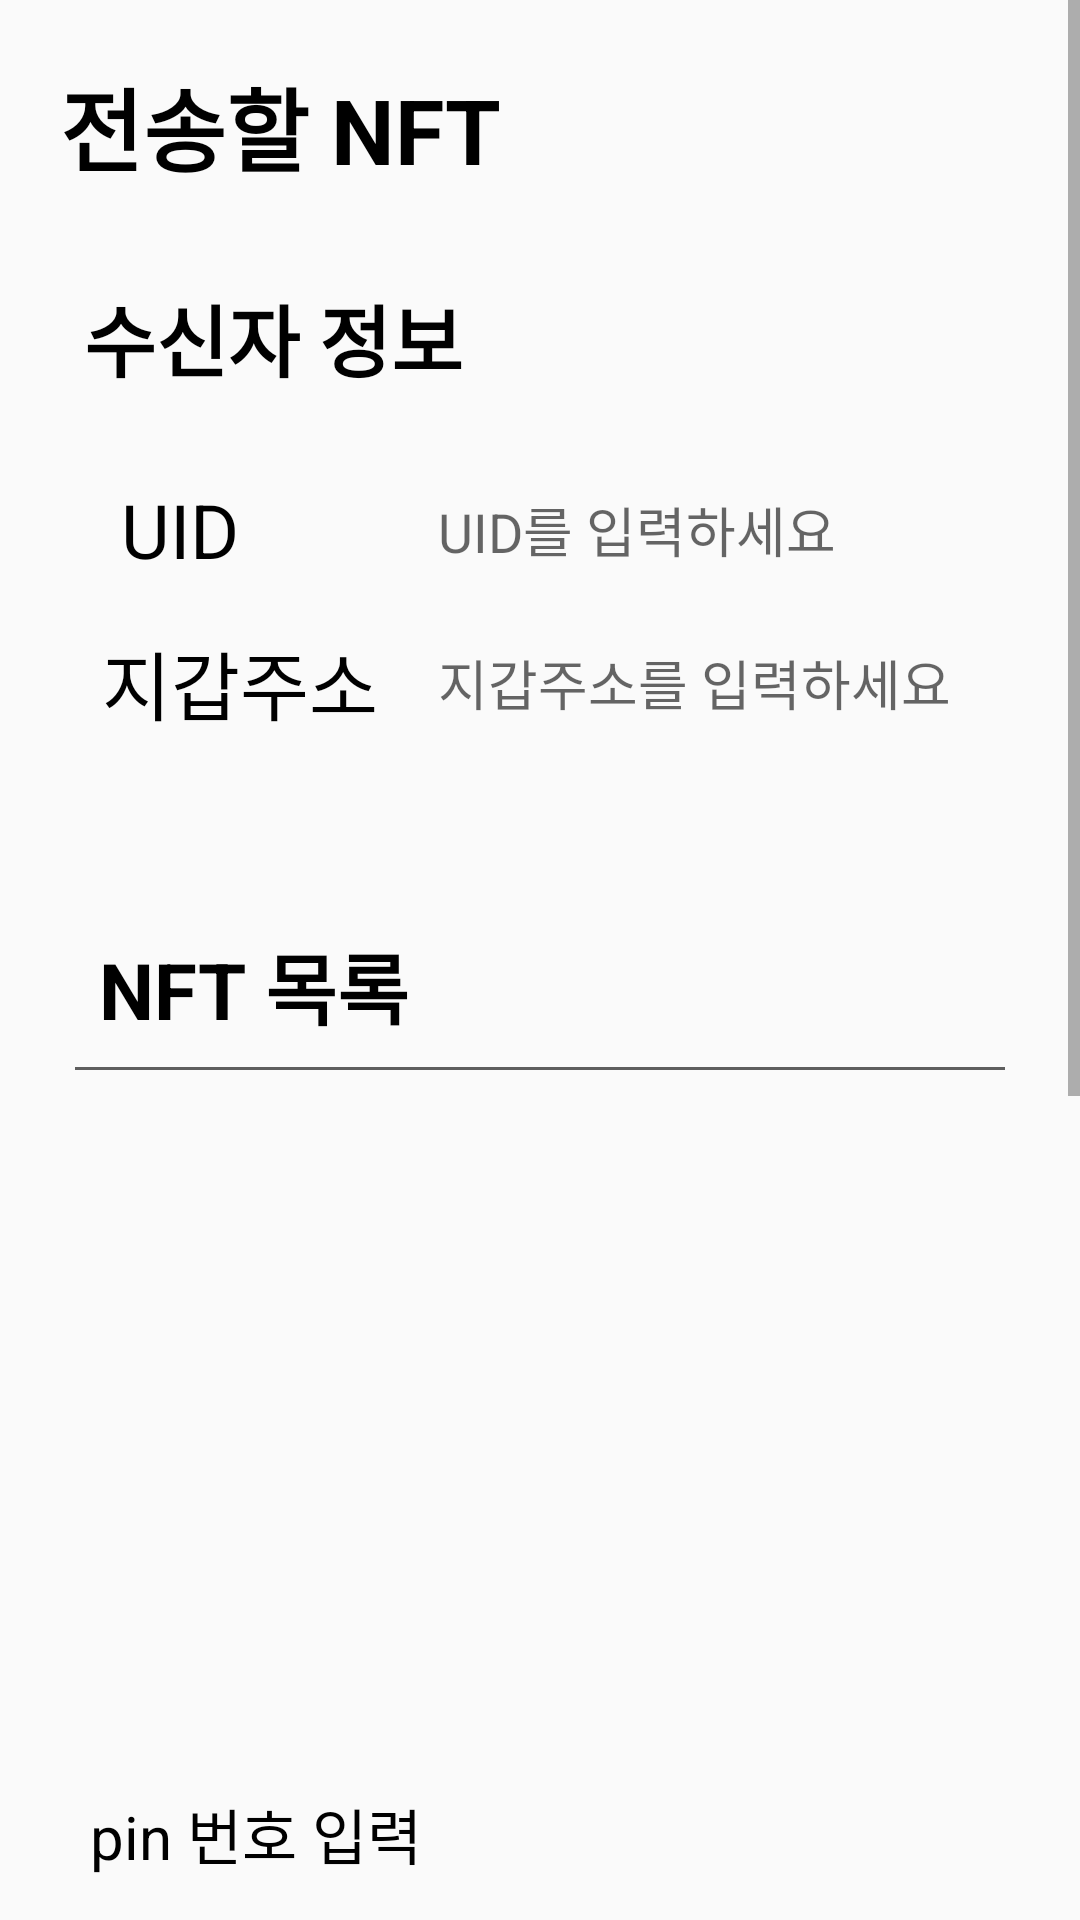

Layout XML and referenced resources for this Android screen:
<!-- AndroidManifest.xml: activity theme Theme.App_ui -->
<!-- res/layout/activity_send2.xml -->
<?xml version="1.0" encoding="utf-8"?>
<ScrollView xmlns:android="http://schemas.android.com/apk/res/android"
    xmlns:app="http://schemas.android.com/apk/res-auto"
    xmlns:tools="http://schemas.android.com/tools"
    android:layout_width="match_parent"
    android:layout_height="match_parent"
    >
<LinearLayout
    android:layout_width="match_parent"
    android:layout_height="match_parent"
    android:orientation="vertical"
    android:padding="20dp"
    android:focusableInTouchMode="true"
    >

    <TextView
        android:id="@+id/textView2"
        android:layout_width="wrap_content"
        android:layout_height="wrap_content"
        android:text="전송할 NFT"
        android:textColor="@color/black"
        android:textSize="30sp"
        android:textStyle="bold" />

    
    <LinearLayout
        android:id="@+id/layout_1"
        android:layout_width="match_parent"
        android:layout_height="wrap_content"
        android:layout_marginTop="20dp"
        android:layout_marginBottom="10dp"
        android:background="@drawable/edittext_border"
        android:orientation="vertical"
        android:paddingTop="10dp"
        android:paddingBottom="10dp">

        <TextView
            android:layout_width="wrap_content"
            android:layout_height="wrap_content"
            android:text="수신자 정보"
            android:textColor="@color/black"
            android:textSize="26sp"
            android:textStyle="bold"
            android:layout_marginBottom="10dp"
            android:layout_marginStart="8dp"
            app:layout_constraintBottom_toBottomOf="parent"
            app:layout_constraintEnd_toEndOf="parent"
            app:layout_constraintStart_toStartOf="parent"
            app:layout_constraintTop_toTopOf="parent" />


        <androidx.constraintlayout.widget.ConstraintLayout
            android:layout_width="match_parent"
            android:layout_height="match_parent"
            android:paddingVertical="10dp"
            android:paddingStart="10dp">

            <TextView
                android:id="@+id/tv_send_user_address"
                android:layout_width="wrap_content"
                android:layout_height="wrap_content"
                android:layout_marginTop="16dp"
                android:text="지갑주소"
                android:textColor="@color/black"
                android:textSize="25sp"
                app:layout_constraintStart_toStartOf="@+id/tv_send_user_id"
                app:layout_constraintTop_toBottomOf="@+id/tv_send_user_id" />

            <EditText
                android:id="@+id/et_send_user_id"
                android:layout_width="185dp"
                android:layout_height="48dp"
                android:background="@drawable/edittext_border"
                android:hint="UID를 입력하세요"
                android:paddingStart="5dp"
                android:inputType="textPersonName"
                android:maxLength="50"
                android:textColor="@color/black"
                app:layout_constraintBottom_toBottomOf="@+id/tv_send_user_id"
                app:layout_constraintEnd_toEndOf="@+id/et_send_address"
                app:layout_constraintStart_toStartOf="@+id/et_send_address"
                app:layout_constraintTop_toTopOf="@id/tv_send_user_id" />

            <EditText
                android:id="@+id/et_send_address"
                android:layout_width="185dp"
                android:layout_height="48dp"
                android:layout_gravity="right"
                android:layout_marginStart="15dp"
                android:paddingStart="5dp"
                android:background="@drawable/edittext_border"
                android:hint="지갑주소를 입력하세요"
                android:inputType="textPersonName"
                android:maxLength="50"
                android:textColor="@color/black"
                app:layout_constraintBottom_toBottomOf="@+id/tv_send_user_address"
                app:layout_constraintStart_toEndOf="@+id/tv_send_user_address"
                app:layout_constraintTop_toTopOf="@+id/tv_send_user_address" />

            <TextView
                android:id="@+id/tv_send_user_id"
                android:layout_width="wrap_content"
                android:layout_height="wrap_content"
                android:layout_marginStart="4dp"
                android:layout_marginTop="8dp"
                android:text=" UID"
                android:textColor="@color/black"
                android:textSize="25sp"
                app:layout_constraintStart_toStartOf="parent"
                app:layout_constraintTop_toTopOf="parent" />

            <ImageView
                android:id="@+id/iv_send_camera"
                android:layout_width="30dp"
                android:layout_height="30dp"
                android:layout_marginStart="10dp"
                android:layout_marginEnd="4dp"
                android:src="@drawable/icon_camera"
                app:layout_constraintBottom_toBottomOf="@+id/et_send_address"
                app:layout_constraintEnd_toEndOf="parent"
                app:layout_constraintStart_toEndOf="@+id/et_send_address" />
        </androidx.constraintlayout.widget.ConstraintLayout>


    </LinearLayout>

    <LinearLayout
        android:id="@+id/layout_2"
        android:layout_width="match_parent"
        android:layout_height="280dp"
        android:layout_marginTop="15dp"
        android:padding="5dp"
        android:paddingBottom="10dp"
        android:background="@drawable/edittext_border"
        android:showDividers="middle"
        android:divider="@drawable/divider"
        android:orientation="vertical">

        <TextView
            android:id="@+id/textView5"
            android:layout_width="wrap_content"
            android:layout_height="wrap_content"
            android:layout_marginStart="8dp"
            android:layout_marginVertical="8dp"
            android:text="NFT 목록"
            android:textColor="@color/black"
            android:textSize="26sp"
            android:textStyle="bold"
             />

        <androidx.recyclerview.widget.RecyclerView
            android:id="@+id/rv_send_nftlist"
            android:layout_width="match_parent"
            android:layout_height="wrap_content"
            android:layout_marginBottom="10dp"
            app:layout_constrainedHeight = "true"
         />

    </LinearLayout>

    <LinearLayout
        android:id="@+id/layout_3"
        android:layout_width="match_parent"
        android:layout_height="wrap_content"
        android:layout_marginTop="10dp"
        android:orientation="vertical"
        android:padding="10dp"
        >

        <TextView
            android:layout_width="wrap_content"
            android:layout_height="wrap_content"
            android:text="pin 번호 입력"
            android:textColor="@color/black"
            android:textSize="20sp"
            app:layout_constraintStart_toStartOf="parent"
            app:layout_constraintTop_toTopOf="parent" />

        <EditText
            android:id="@+id/et_send_pw"
            android:layout_width="match_parent"
            android:layout_height="48dp"
            android:maxLength="20"
            android:hint="pin 번호를 입력하세요"
            android:inputType="textPersonName"
            android:textColor="@color/black" />

    </LinearLayout>


    <LinearLayout
        android:id="@+id/layout_4"
        android:layout_width="match_parent"
        android:layout_height="wrap_content"
        android:orientation="vertical"
        android:layout_marginTop="10dp"
        android:padding="10dp">

        <TextView
            android:layout_width="wrap_content"
            android:layout_height="wrap_content"
            android:text="비고"
            android:textColor="@color/black"
            android:textSize="20sp"
            app:layout_constraintStart_toStartOf="parent"
            app:layout_constraintTop_toTopOf="parent" />

        <EditText
            android:id="@+id/tv_memo"
            android:layout_width="match_parent"
            android:layout_height="100dp"
            android:hint=" (선택) 기타사항을 입력하세요. \n\n (최대 100자까지 입력 가능) "
            android:inputType="textMultiLine"
            android:text=""
            android:maxLength="100"
            android:maxLines="5"
            android:textColor="@color/black" />

    </LinearLayout>

    <LinearLayout
        android:id="@+id/layout_6"
        android:layout_width="match_parent"
        android:layout_height="wrap_content"
        android:orientation="vertical"
        android:padding="10dp">

        <TextView
            android:layout_width="wrap_content"
            android:layout_height="wrap_content"
            android:text="개인키 입력"
            android:textColor="@color/black"
            android:textSize="20sp"
            app:layout_constraintStart_toStartOf="parent"
            app:layout_constraintTop_toTopOf="parent" />

        <EditText
            android:id="@+id/et_private_key"
            android:layout_width="match_parent"
            android:layout_height="130dp"
            android:hint="개인키를 입력하세요"
            android:inputType="textMultiLine"
            android:layout_marginTop="10dp"
            android:padding="5dp"
            android:background="@drawable/edittext_border"
            android:maxLength="500"
            android:maxLines="10"
            android:textColor="@color/black" />

    </LinearLayout>

    <androidx.constraintlayout.widget.ConstraintLayout
        android:id="@+id/layout_5"
        android:layout_width="match_parent"
        android:layout_height="wrap_content"
        android:padding="10dp"
        app:layout_constraintBottom_toBottomOf="parent"
        app:layout_constraintEnd_toEndOf="parent"
        app:layout_constraintStart_toStartOf="parent"
        app:layout_constraintTop_toBottomOf="@id/layout_3">

        <Button
            android:id="@+id/btn_transmit"
            android:layout_width="130dp"
            android:layout_height="wrap_content"
            android:layout_marginStart="20dp"
            android:background="@drawable/btn_border"
            android:text="전송"
            android:textColor="#ffffff"
            android:textSize="24sp"
            app:layout_constraintBottom_toBottomOf="parent"
            app:layout_constraintStart_toStartOf="parent"
            app:layout_constraintTop_toTopOf="parent" />

        <Button
            android:id="@+id/btn_cancel"
            android:layout_width="130dp"
            android:layout_height="wrap_content"
            android:layout_marginEnd="20dp"
            android:background="@drawable/btn_border"
            android:text="취소"
            android:textColor="#ffffff"
            android:textSize="24sp"
            app:layout_constraintEnd_toEndOf="parent"
            app:layout_constraintTop_toTopOf="@+id/btn_transmit" />

    </androidx.constraintlayout.widget.ConstraintLayout>
</LinearLayout>
</ScrollView>
<!-- resources referenced by this layout -->
<resources>
  <!-- drawable btn_border (drawable) -->
  <?xml version="1.0" encoding="utf-8"?>
  <selector xmlns:android="http://schemas.android.com/apk/res/android">
  <item>
      <shape android:shape="rectangle">
          <corners android:radius="20dp"></corners>
          <solid android:color="#223078"></solid>
      </shape>
  </item>
  </selector>
  <!-- drawable divider (drawable) -->
  <?xml version="1.0" encoding="utf-8"?>
  <shape xmlns:android="http://schemas.android.com/apk/res/android">
      <size android:height="1dp" />
      <solid android:color="#5E5E5E" />
  </shape>
  <style name="Theme.App_ui" parent="Base.Theme.App_ui" />
  <style name="Base.Theme.App_ui" parent="Theme.AppCompat.Light.NoActionBar">
          
          
      </style>
  <!-- not gathered from this repository: default colours our renderer supplied (Android Studio template values) -->
  <color name="black">#FF000000</color>
</resources>
